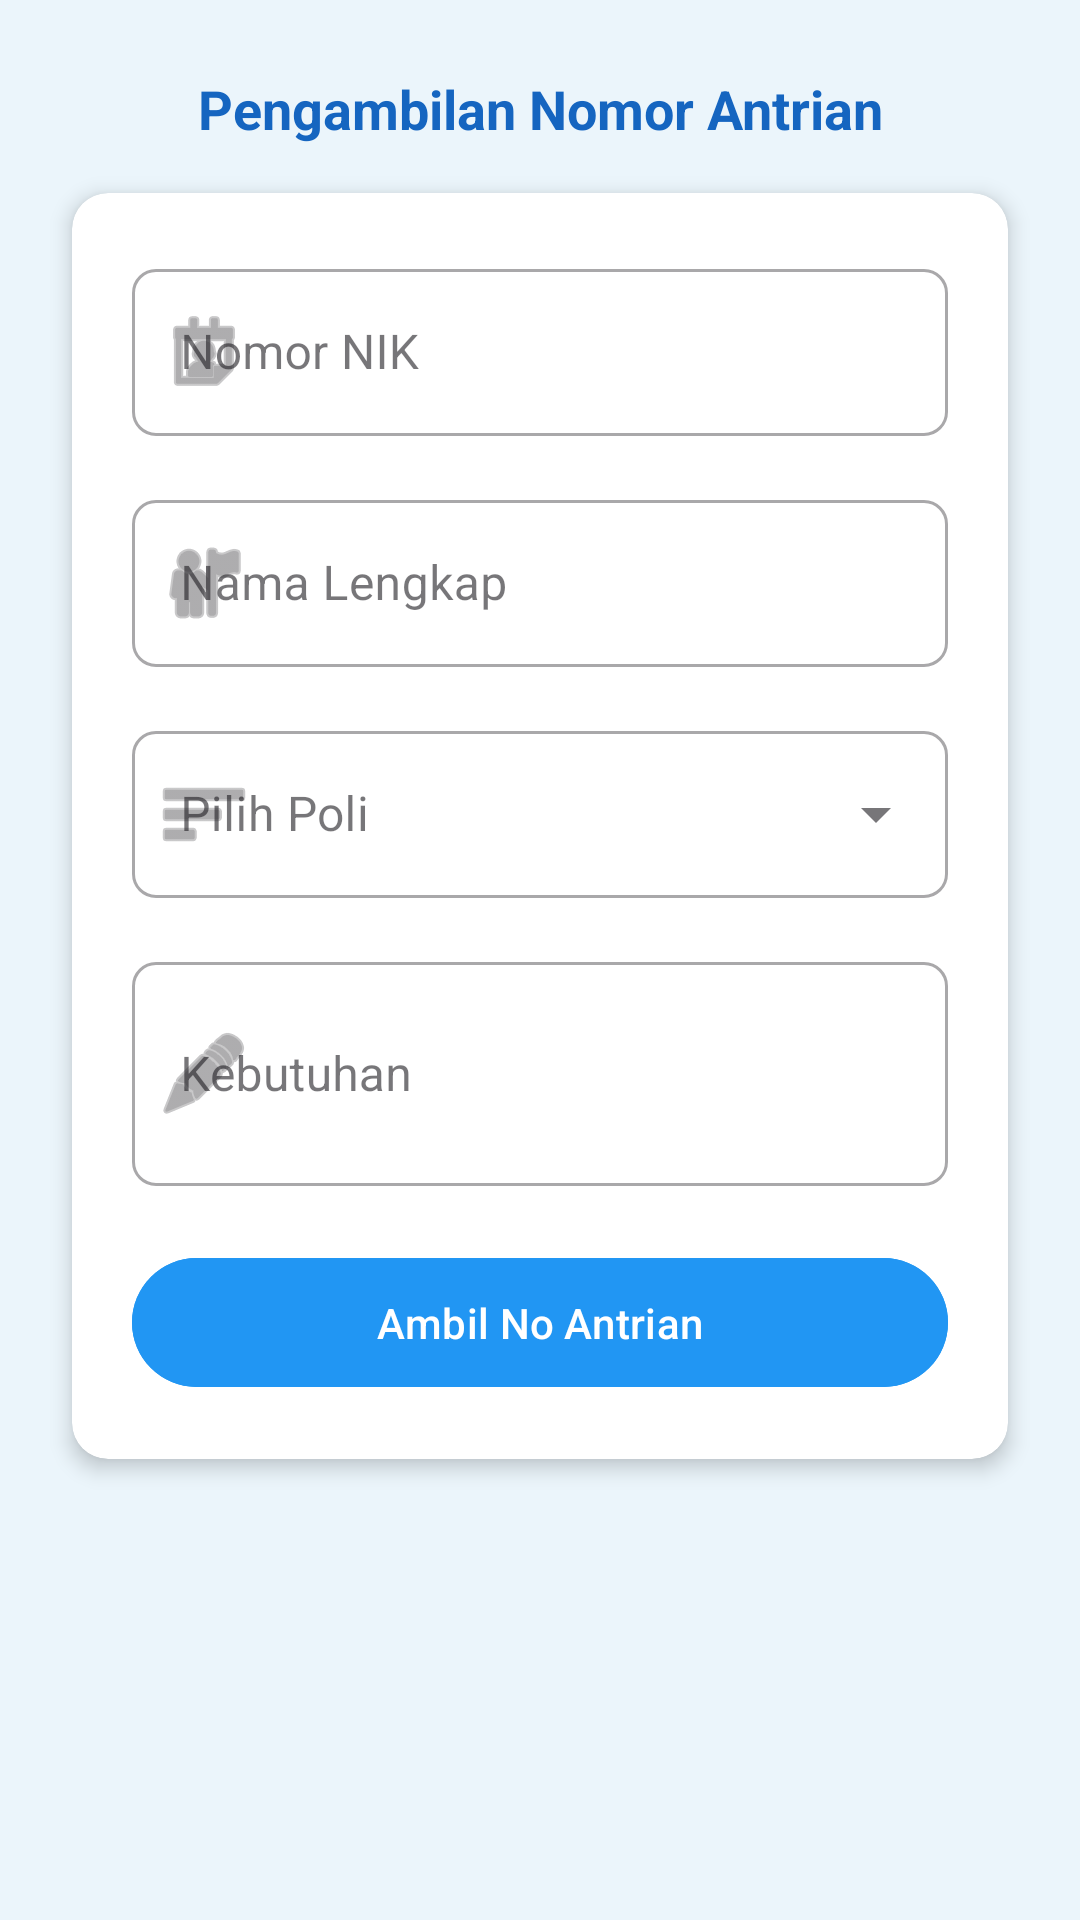

Here is an Android app screen rendered from its layout file. Give the layout XML and the strings, colors and styles it references.
<!-- AndroidManifest.xml: application theme Theme.Ticketing -->
<!-- res/layout/fragment_registration.xml -->
<?xml version="1.0" encoding="utf-8"?>
<androidx.constraintlayout.widget.ConstraintLayout xmlns:android="http://schemas.android.com/apk/res/android"
    xmlns:app="http://schemas.android.com/apk/res-auto"
    xmlns:tools="http://schemas.android.com/tools"
    android:layout_width="match_parent"
    android:layout_height="match_parent"
    android:background="@color/light_blue">

    <TextView
        android:id="@+id/tvRegistrationTitle"
        android:layout_width="wrap_content"
        android:layout_height="wrap_content"
        android:layout_marginTop="24dp"
        android:text="@string/queue_number_registration"
        android:textColor="@color/dark_blue"
        android:textSize="18sp"
        android:textStyle="bold"
        app:layout_constraintEnd_toEndOf="parent"
        app:layout_constraintStart_toStartOf="parent"
        app:layout_constraintTop_toTopOf="parent" />

    <androidx.cardview.widget.CardView
        android:layout_width="0dp"
        android:layout_height="wrap_content"
        android:layout_marginStart="24dp"
        android:layout_marginTop="16dp"
        android:layout_marginEnd="24dp"
        app:cardCornerRadius="12dp"
        app:cardElevation="4dp"
        app:layout_constraintEnd_toEndOf="parent"
        app:layout_constraintStart_toStartOf="parent"
        app:layout_constraintTop_toBottomOf="@+id/tvRegistrationTitle">

        <LinearLayout
            android:layout_width="match_parent"
            android:layout_height="wrap_content"
            android:orientation="vertical"
            android:padding="20dp">

            <com.google.android.material.textfield.TextInputLayout
                android:id="@+id/tilNik"
                style="@style/Widget.MaterialComponents.TextInputLayout.OutlinedBox"
                android:layout_width="match_parent"
                android:layout_height="wrap_content"
                android:layout_marginBottom="16dp"
                android:hint="@string/nik_hint"
                app:boxCornerRadiusBottomEnd="8dp"
                app:boxCornerRadiusBottomStart="8dp"
                app:boxCornerRadiusTopEnd="8dp"
                app:boxCornerRadiusTopStart="8dp"
                app:startIconDrawable="@android:drawable/ic_menu_my_calendar">

                <com.google.android.material.textfield.TextInputEditText
                    android:id="@+id/etNik"
                    android:layout_width="match_parent"
                    android:layout_height="wrap_content"
                    android:inputType="number"
                    android:maxLines="1" />
            </com.google.android.material.textfield.TextInputLayout>

            <com.google.android.material.textfield.TextInputLayout
                android:id="@+id/tilName"
                style="@style/Widget.MaterialComponents.TextInputLayout.OutlinedBox"
                android:layout_width="match_parent"
                android:layout_height="wrap_content"
                android:layout_marginBottom="16dp"
                android:hint="@string/name_hint"
                app:boxCornerRadiusBottomEnd="8dp"
                app:boxCornerRadiusBottomStart="8dp"
                app:boxCornerRadiusTopEnd="8dp"
                app:boxCornerRadiusTopStart="8dp"
                app:startIconDrawable="@android:drawable/ic_menu_myplaces">

                <com.google.android.material.textfield.TextInputEditText
                    android:id="@+id/etName"
                    android:layout_width="match_parent"
                    android:layout_height="wrap_content"
                    android:inputType="textPersonName"
                    android:maxLines="1" />
            </com.google.android.material.textfield.TextInputLayout>

            <com.google.android.material.textfield.TextInputLayout
                android:id="@+id/tilPoly"
                style="@style/Widget.MaterialComponents.TextInputLayout.OutlinedBox.ExposedDropdownMenu"
                android:layout_width="match_parent"
                android:layout_height="wrap_content"
                android:layout_marginBottom="16dp"
                android:hint="@string/select_poly"
                app:boxCornerRadiusBottomEnd="8dp"
                app:boxCornerRadiusBottomStart="8dp"
                app:boxCornerRadiusTopEnd="8dp"
                app:boxCornerRadiusTopStart="8dp"
                app:startIconDrawable="@android:drawable/ic_menu_sort_by_size">

                <AutoCompleteTextView
                    android:id="@+id/actvPoly"
                    android:layout_width="match_parent"
                    android:layout_height="wrap_content"
                    android:inputType="none" />
            </com.google.android.material.textfield.TextInputLayout>

            <com.google.android.material.textfield.TextInputLayout
                android:id="@+id/tilNeed"
                style="@style/Widget.MaterialComponents.TextInputLayout.OutlinedBox"
                android:layout_width="match_parent"
                android:layout_height="wrap_content"
                android:layout_marginBottom="20dp"
                android:hint="@string/need_hint"
                app:boxCornerRadiusBottomEnd="8dp"
                app:boxCornerRadiusBottomStart="8dp"
                app:boxCornerRadiusTopEnd="8dp"
                app:boxCornerRadiusTopStart="8dp"
                app:startIconDrawable="@android:drawable/ic_menu_edit">

                <com.google.android.material.textfield.TextInputEditText
                    android:id="@+id/etNeed"
                    android:layout_width="match_parent"
                    android:layout_height="wrap_content"
                    android:inputType="textMultiLine"
                    android:minLines="2" />
            </com.google.android.material.textfield.TextInputLayout>

            <com.google.android.material.button.MaterialButton
                android:id="@+id/btnGetQueueNumber"
                android:layout_width="match_parent"
                android:layout_height="wrap_content"
                android:backgroundTint="@color/primary_blue"
                android:paddingVertical="12dp"
                android:text="@string/get_queue_number"
                android:textColor="@color/white"
                app:cornerRadius="25dp" />
        </LinearLayout>
    </androidx.cardview.widget.CardView>
</androidx.constraintlayout.widget.ConstraintLayout>
<!-- resources referenced by this layout -->
<resources>
  <color name="dark_blue">#1565C0</color>
  <color name="light_blue">#EBF5FB</color>
  <color name="primary_blue">#2196F3</color>
  <color name="white">#FFFFFFFF</color>
  <string name="get_queue_number">Ambil No Antrian</string>
  <string name="name_hint">Nama Lengkap</string>
  <string name="need_hint">Kebutuhan</string>
  <string name="nik_hint">Nomor NIK</string>
  <string name="queue_number_registration">Pengambilan Nomor Antrian</string>
  <string name="select_poly">Pilih Poli</string>
  <style name="Theme.Ticketing" parent="Base.Theme.Ticketing" />
  <style name="Base.Theme.Ticketing" parent="Theme.Material3.DayNight.NoActionBar">
          
          
      </style>
</resources>
